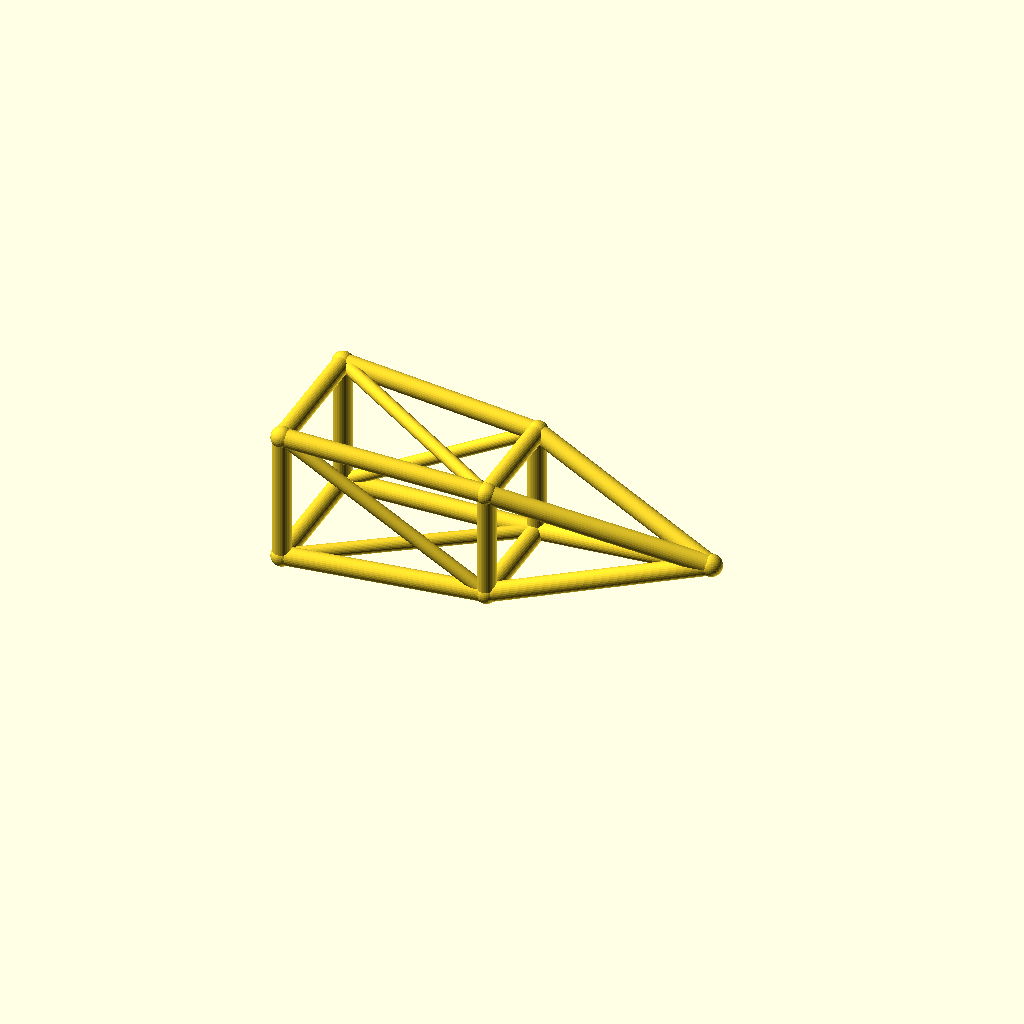
Cell 1: rendered with the file's own defaults.
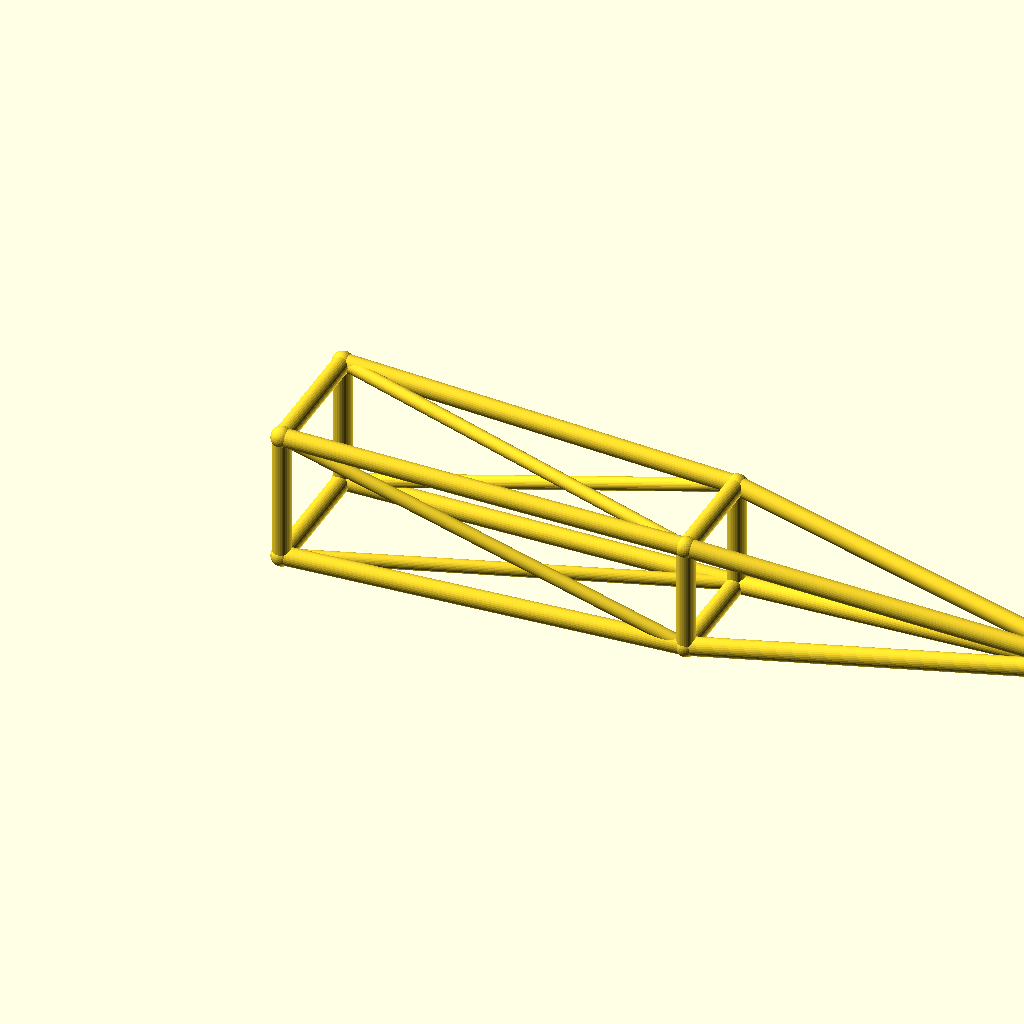
Cell 2: jib_l = 220 (everything else at default).
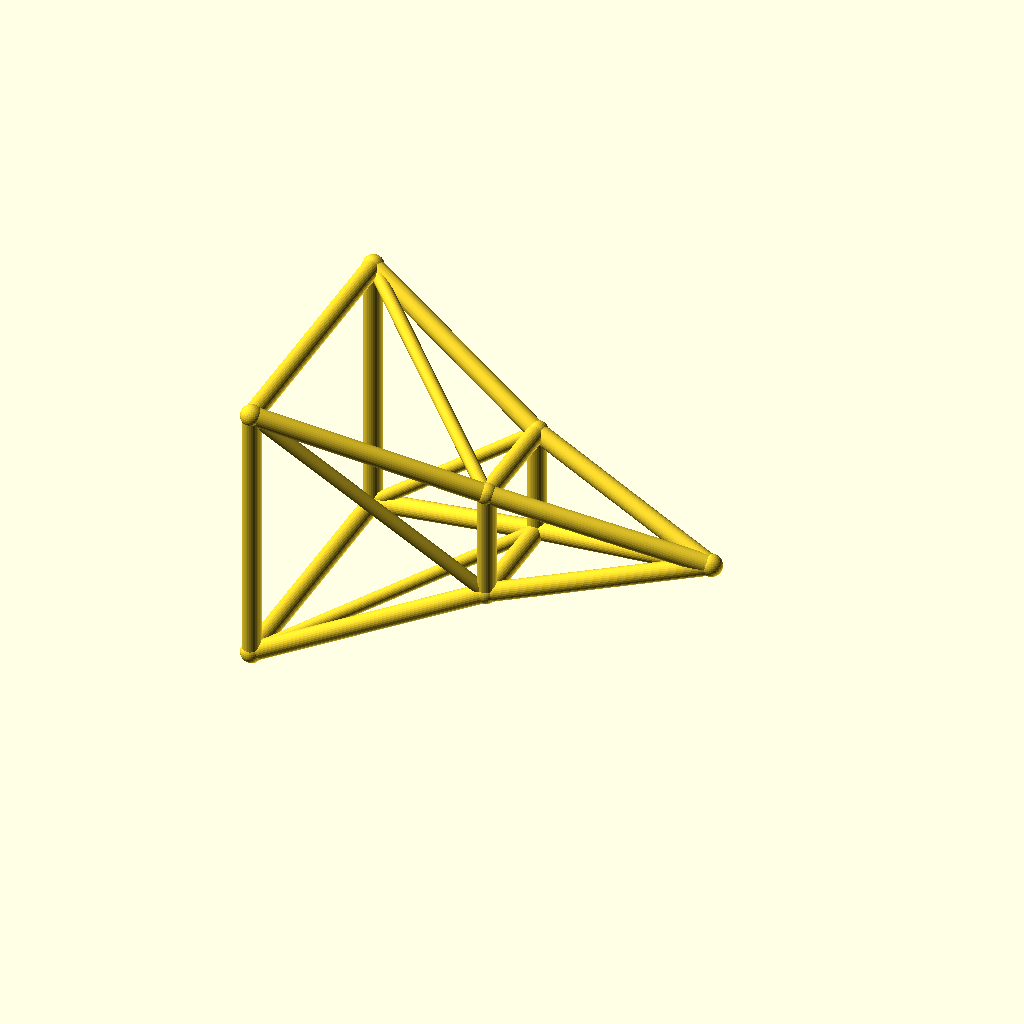
Cell 3: the same model with root_w = 36.
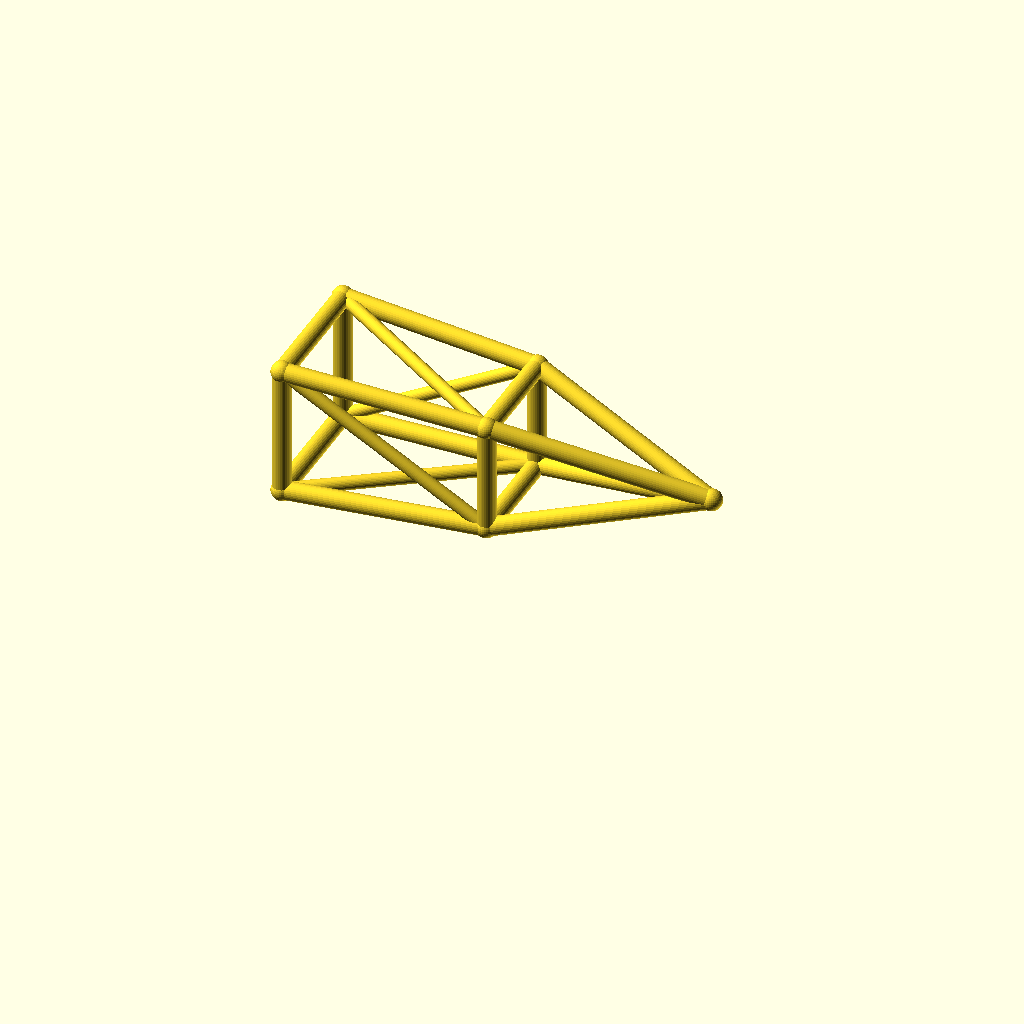
Cell 4: the same model with deck_h = 40.
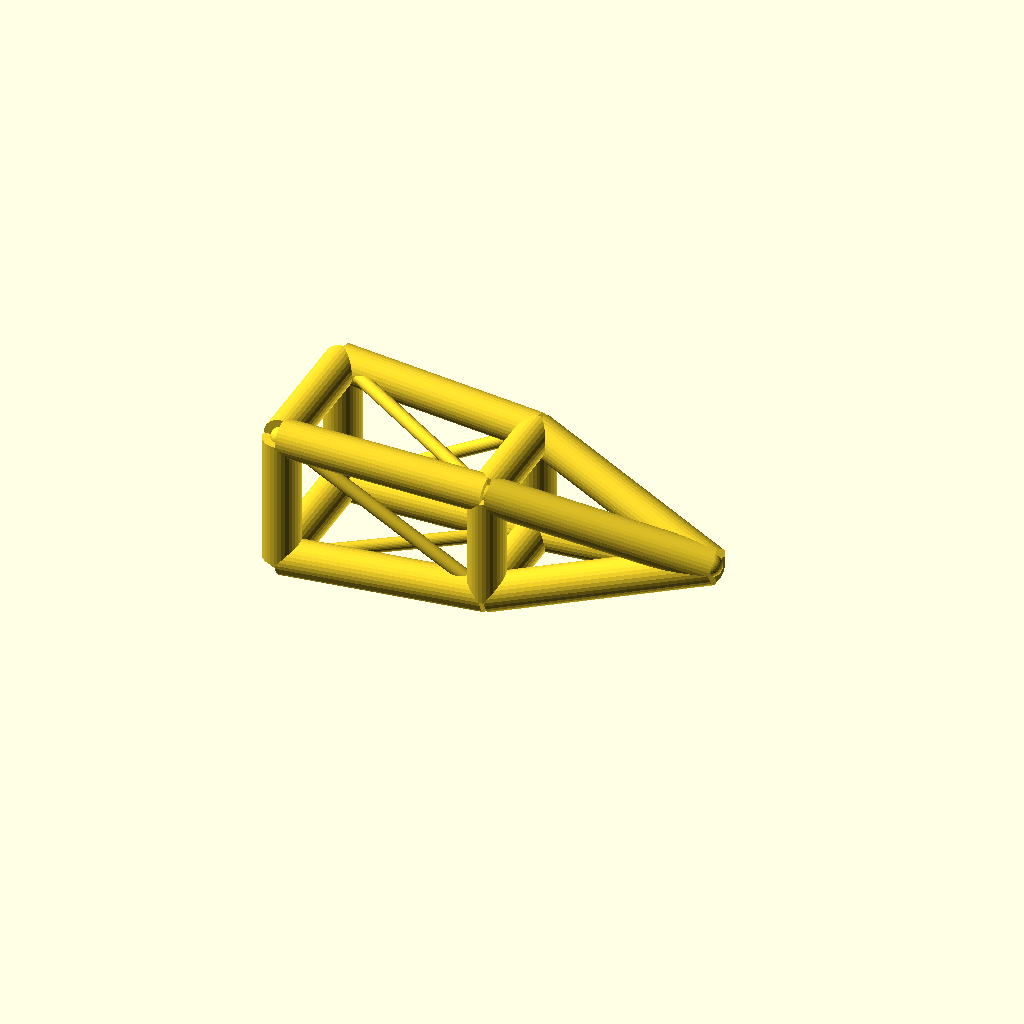
Cell 5 — chord_r set to 5, the other parameters unchanged.
All cells are drawn from one camera (rotation 55°, 0°, 25°, orthographic, colour scheme Cornfield), so only the parameter changes between them.
The OpenSCAD source (optional_data/data/wire3/cranejib/scene_0230.scad):
$fn = 32;

// ----------------------------------------------------------------------
// Crane jib: pyramid jib, 110 mm
// ----------------------------------------------------------------------

// --- parameters (mm) ---
jib_l = 110;              // jib length, X
root_w = 18;              // half width of the root ring
tip_w = 12;               // half width of the tip ring
deck_h = 20;              // height of the jib axis
chord_r = 2.5;            // ring and chord radius
brace_r = 1.8;            // diagonal radius
joint_r = 2.9;            // joint ball radius
mid_w = 15;               // half width of the middle ring
fit_tol = 0.1;            // declared fit tolerance (prompt contract)
free_tol = 0.5;           // declared free tolerance (prompt contract)

bbox_x = jib_l + 2 * joint_r;  // overall X, joints included
bbox_y = 2 * root_w + 2 * joint_r;  // overall Y, joints included
bbox_z = 36 + 2 * joint_r;  // overall Z, joints included
chord_d = 2 * chord_r;  // chord stock diameter
brace_d = 2 * brace_r;  // brace stock diameter
root_d = 2 * root_w;  // root ring section
tip_d = 2 * tip_w;  // tip ring section
mid_d = 2 * mid_w;  // middle ring section
jib_h = 2 * root_w;  // root ring height
nodes = [[0, -root_w, deck_h - root_w], [0, root_w, deck_h - root_w], [0, root_w, deck_h + root_w], [0, -root_w, deck_h + root_w], [jib_l / 2, -mid_w, deck_h - mid_w], [jib_l / 2, mid_w, deck_h - mid_w], [jib_l / 2, mid_w, deck_h + mid_w], [jib_l / 2, -mid_w, deck_h + mid_w], [jib_l, 0, deck_h]];

module member(a, b, r) {
  /* round stock from joint a to joint b, ends buried in the joint balls */
  d = b - a;
  length = norm(d);
  translate(a) rotate([0, acos(d[2] / length), atan2(d[1], d[0])])
    cylinder(h = length, r = r);
}

module joint(p, r) {
  /* ball at the joint centre, fatter than every member meeting there */
  translate(p) sphere(r = r);
}

/* members - each call is one graph edge */
member(nodes[0], nodes[1], chord_r);
member(nodes[1], nodes[2], chord_r);
member(nodes[2], nodes[3], chord_r);
member(nodes[3], nodes[0], chord_r);
member(nodes[4], nodes[5], chord_r);
member(nodes[5], nodes[6], chord_r);
member(nodes[6], nodes[7], chord_r);
member(nodes[7], nodes[4], chord_r);
member(nodes[0], nodes[4], chord_r);
member(nodes[4], nodes[8], chord_r);
member(nodes[0], nodes[5], brace_r);
member(nodes[1], nodes[5], chord_r);
member(nodes[5], nodes[8], chord_r);
member(nodes[1], nodes[6], brace_r);
member(nodes[2], nodes[6], chord_r);
member(nodes[6], nodes[8], chord_r);
member(nodes[2], nodes[7], brace_r);
member(nodes[3], nodes[7], chord_r);
member(nodes[7], nodes[8], chord_r);
member(nodes[3], nodes[4], brace_r);

/* joint balls */
for (p = nodes) joint(p, joint_r);
Parameter table extracted from the source (name, type, default, range or options):
jib_l: number, default 110
root_w: number, default 18
tip_w: number, default 12
deck_h: number, default 20
chord_r: number, default 2.5
brace_r: number, default 1.8
joint_r: number, default 2.9
mid_w: number, default 15
fit_tol: number, default 0.1
free_tol: number, default 0.5
